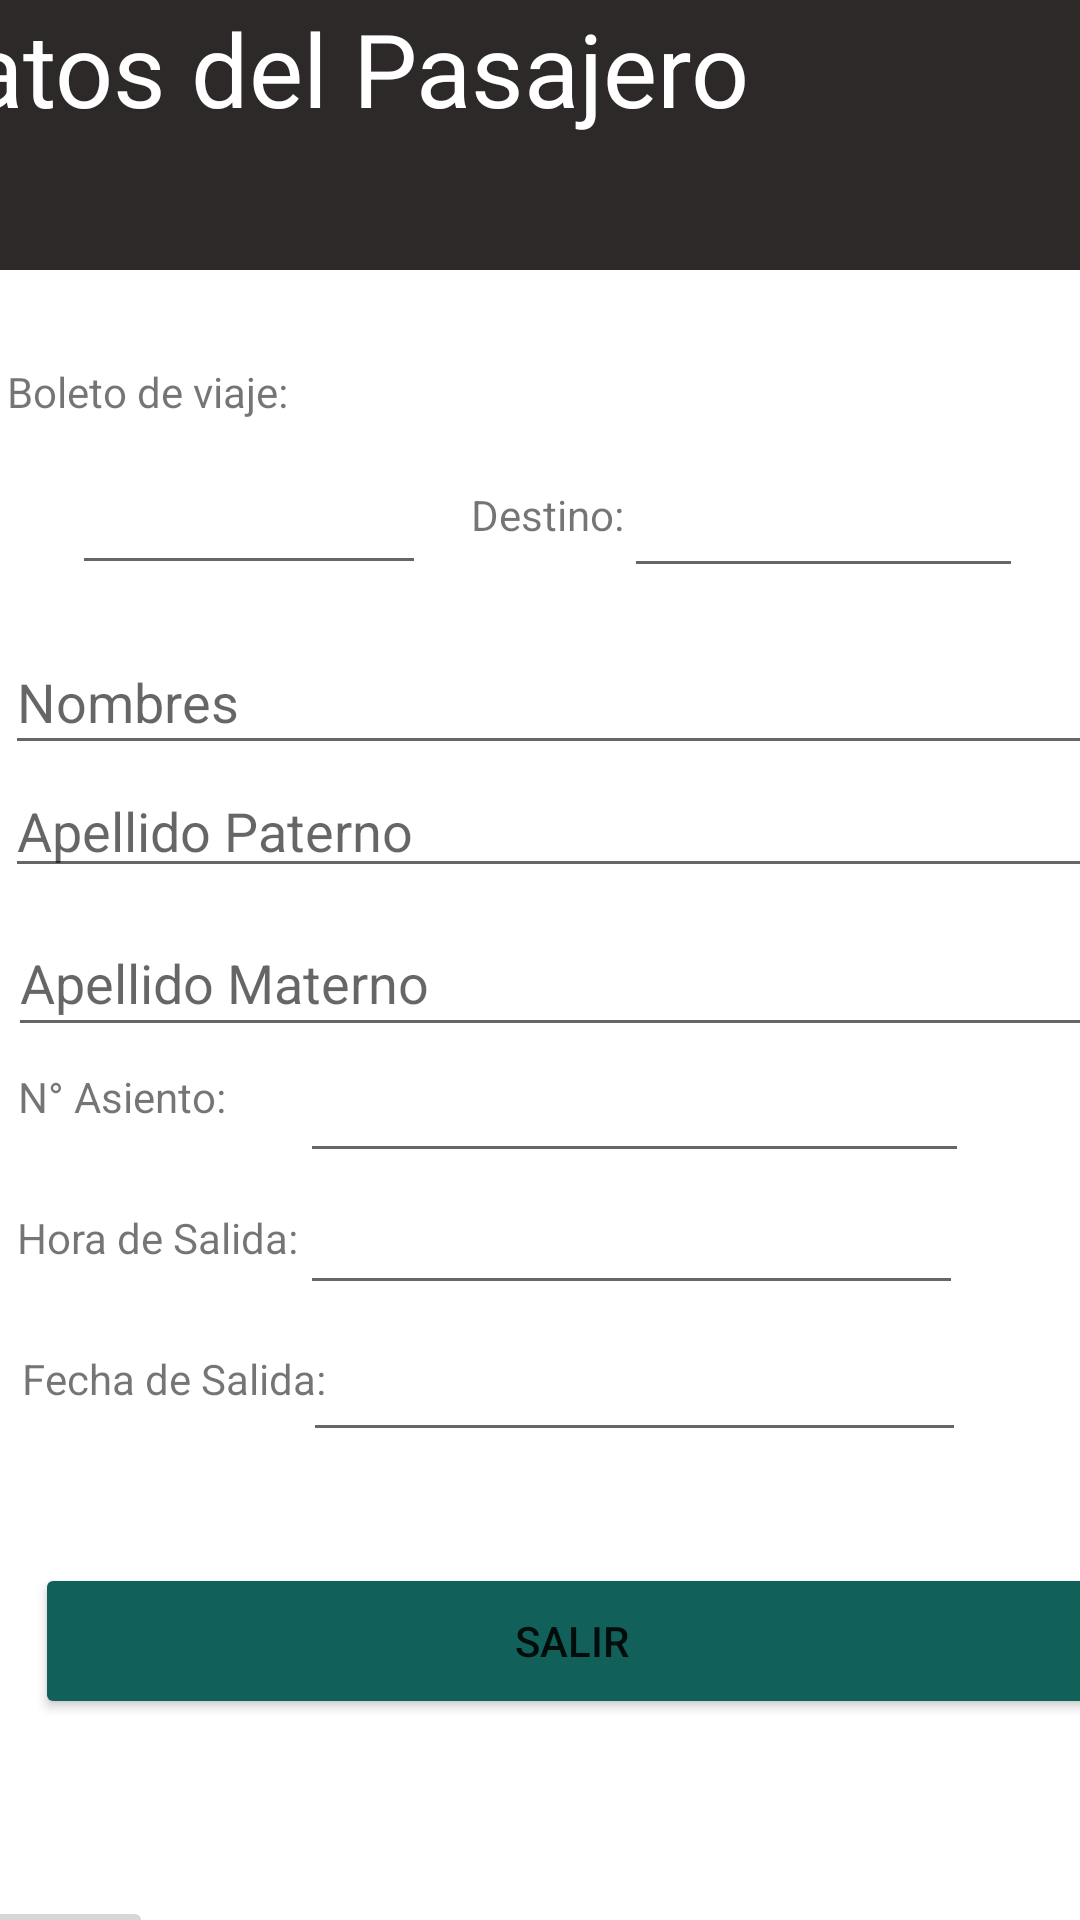

The Android layout XML behind this screen, and the referenced resources:
<!-- AndroidManifest.xml: application theme Theme.AppBusCar -->
<!-- res/layout/activity_passenger_info.xml -->
<?xml version="1.0" encoding="utf-8"?>
<androidx.constraintlayout.widget.ConstraintLayout xmlns:android="http://schemas.android.com/apk/res/android"
    xmlns:app="http://schemas.android.com/apk/res-auto"
    xmlns:tools="http://schemas.android.com/tools"
    android:layout_width="match_parent"
    android:layout_height="match_parent"
    tools:context=".PassengerInfoActivity">

    <RelativeLayout
        android:id="@+id/ctnPassengerInfo"
        android:layout_width="410dp"
        android:layout_height="90dp"
        android:layout_marginStart="1dp"
        android:layout_marginEnd="1dp"
        android:background="#2E2929"
        app:layout_constraintEnd_toEndOf="parent"
        app:layout_constraintHorizontal_bias="0.666"
        app:layout_constraintStart_toStartOf="parent"
        app:layout_constraintTop_toTopOf="parent"
        tools:visibility="visible">

        <TextView
            android:id="@+id/lblPassengerInfo"
            android:layout_width="wrap_content"
            android:layout_height="match_parent"
            android:text="@string/lblPassengerInfo"
            android:textAppearance="@style/TextAppearance.AppCompat.Display1"
            android:textColor="#FFFFFF" />
    </RelativeLayout>

    <TextView
        android:id="@+id/lblBoletoViaje"
        android:layout_width="wrap_content"
        android:layout_height="wrap_content"
        android:layout_marginStart="27dp"
        android:layout_marginTop="31dp"
        android:layout_marginEnd="289dp"
        android:text="@string/lblBoletoViaje"
        app:layout_constraintEnd_toEndOf="parent"
        app:layout_constraintStart_toStartOf="parent"
        app:layout_constraintTop_toBottomOf="@+id/ctnPassengerInfo" />

    <TextView
        android:id="@+id/lblOrigenViaje"
        android:layout_width="wrap_content"
        android:layout_height="wrap_content"
        android:layout_marginStart="30dp"
        android:layout_marginTop="23dp"
        android:text="@string/lblOrigenViaje"
        app:layout_constraintEnd_toStartOf="@+id/txtOrigenDestino"
        app:layout_constraintStart_toStartOf="parent"
        app:layout_constraintTop_toBottomOf="@+id/lblBoletoViaje" />

    <TextView
        android:id="@+id/lblDestinoViaje"
        android:layout_width="wrap_content"
        android:layout_height="wrap_content"
        android:layout_marginTop="72dp"
        android:text="@string/lblDestinoViaje"
        app:layout_constraintEnd_toStartOf="@+id/txtDestinoViaje"
        app:layout_constraintTop_toBottomOf="@+id/ctnPassengerInfo" />

    <EditText
        android:id="@+id/txtOrigenDestino"
        android:layout_width="118dp"
        android:layout_height="37dp"
        android:layout_marginTop="18dp"
        android:layout_marginEnd="15dp"
        android:ems="10"
        android:inputType="textPersonName"
        app:layout_constraintEnd_toStartOf="@+id/lblDestinoViaje"
        app:layout_constraintTop_toBottomOf="@+id/lblBoletoViaje" />

    <EditText
        android:id="@+id/txtDestinoViaje"
        android:layout_width="133dp"
        android:layout_height="38dp"
        android:layout_marginTop="68dp"
        android:layout_marginEnd="19dp"
        android:ems="10"
        android:inputType="textPersonName"
        app:layout_constraintEnd_toEndOf="parent"
        app:layout_constraintTop_toBottomOf="@+id/ctnPassengerInfo" />

    <EditText
        android:id="@+id/txtNombresInfo"
        android:layout_width="366dp"
        android:layout_height="45dp"
        android:layout_marginStart="27dp"
        android:layout_marginTop="120dp"
        android:layout_marginEnd="18dp"
        android:ems="10"
        android:hint="@string/txtNombres"
        android:inputType="textPersonName"
        app:layout_constraintEnd_toEndOf="parent"
        app:layout_constraintStart_toStartOf="parent"
        app:layout_constraintTop_toBottomOf="@+id/ctnPassengerInfo" />

    <EditText
        android:id="@+id/txtApellidoPInfo"
        android:layout_width="367dp"
        android:layout_height="41dp"
        android:layout_marginStart="27dp"
        android:layout_marginEnd="17dp"
        android:ems="10"
        android:hint="@string/txtApellidoP"
        android:inputType="textPersonName"
        app:layout_constraintEnd_toEndOf="parent"
        app:layout_constraintStart_toStartOf="parent"
        app:layout_constraintTop_toBottomOf="@+id/txtNombresInfo" />

    <EditText
        android:id="@+id/txtApellidoMInfo"
        android:layout_width="369dp"
        android:layout_height="46dp"
        android:layout_marginStart="28dp"
        android:layout_marginTop="7dp"
        android:layout_marginEnd="14dp"
        android:ems="10"
        android:hint="@string/txtApellidoM"
        android:inputType="textPersonName"
        app:layout_constraintEnd_toEndOf="parent"
        app:layout_constraintStart_toStartOf="parent"
        app:layout_constraintTop_toBottomOf="@+id/txtApellidoPInfo" />

    <TextView
        android:id="@+id/lblNasiento"
        android:layout_width="wrap_content"
        android:layout_height="wrap_content"
        android:layout_marginStart="30dp"
        android:layout_marginTop="7dp"
        android:layout_marginEnd="49dp"
        android:text="@string/lblNasiento"
        app:layout_constraintEnd_toStartOf="@+id/txtNasiento"
        app:layout_constraintStart_toStartOf="parent"
        app:layout_constraintTop_toBottomOf="@+id/txtApellidoMInfo" />

    <EditText
        android:id="@+id/txtNasiento"
        android:layout_width="223dp"
        android:layout_height="42dp"
        android:layout_marginEnd="37dp"
        android:ems="10"
        android:inputType="textPersonName"
        app:layout_constraintEnd_toEndOf="parent"
        app:layout_constraintTop_toBottomOf="@+id/txtApellidoMInfo" />

    <TextView
        android:id="@+id/lblHoraSalida"
        android:layout_width="wrap_content"
        android:layout_height="wrap_content"
        android:layout_marginStart="29dp"
        android:layout_marginTop="28dp"
        android:layout_marginEnd="24dp"
        android:text="@string/lblHoraSalida"
        app:layout_constraintEnd_toStartOf="@+id/txtHoraSalida"
        app:layout_constraintStart_toStartOf="parent"
        app:layout_constraintTop_toBottomOf="@+id/lblNasiento" />

    <EditText
        android:id="@+id/txtHoraSalida"
        android:layout_width="221dp"
        android:layout_height="44dp"
        android:layout_marginEnd="39dp"
        android:ems="10"
        android:inputType="textPersonName"
        app:layout_constraintEnd_toEndOf="parent"
        app:layout_constraintTop_toBottomOf="@+id/txtNasiento" />

    <TextView
        android:id="@+id/lblFechaSalida"
        android:layout_width="wrap_content"
        android:layout_height="wrap_content"
        android:layout_marginStart="31dp"
        android:layout_marginTop="28dp"
        android:layout_marginEnd="16dp"
        android:text="@string/lblFechaSalida"
        app:layout_constraintEnd_toStartOf="@+id/txtFechasSalida"
        app:layout_constraintStart_toStartOf="parent"
        app:layout_constraintTop_toBottomOf="@+id/lblHoraSalida" />

    <EditText
        android:id="@+id/txtFechasSalida"
        android:layout_width="221dp"
        android:layout_height="49dp"
        android:layout_marginEnd="38dp"
        android:ems="10"
        android:inputType="textPersonName"
        app:layout_constraintEnd_toEndOf="parent"
        app:layout_constraintTop_toBottomOf="@+id/txtHoraSalida" />

    <Button
        android:id="@+id/btnSalirInfo"
        android:layout_width="358dp"
        android:layout_height="52dp"
        android:layout_marginStart="37dp"
        android:layout_marginTop="37dp"
        android:layout_marginEnd="16dp"
        android:backgroundTint="#11615A"
        android:text="@string/btnSalir"
        app:layout_constraintEnd_toEndOf="parent"
        app:layout_constraintStart_toStartOf="parent"
        app:layout_constraintTop_toBottomOf="@+id/txtFechasSalida" />

    <ImageButton
        android:id="@+id/imgBtnMiCuenta"
        android:layout_width="wrap_content"
        android:layout_height="wrap_content"
        android:layout_marginTop="61dp"
        android:layout_marginEnd="33dp"
        app:layout_constraintEnd_toEndOf="parent"
        app:layout_constraintTop_toBottomOf="@+id/btnSalirInfo"
        app:srcCompat="@drawable/micuenta" />

    <ImageButton
        android:id="@+id/imgBtnViaje"
        android:layout_width="wrap_content"
        android:layout_height="wrap_content"
        android:layout_marginStart="30dp"
        android:layout_marginTop="59dp"
        android:layout_marginEnd="204dp"
        app:layout_constraintEnd_toStartOf="@+id/imgBtnMiCuenta"
        app:layout_constraintHorizontal_bias="1.0"
        app:layout_constraintStart_toStartOf="parent"
        app:layout_constraintTop_toBottomOf="@+id/btnSalirInfo"
        app:srcCompat="@drawable/viaje" />

    <TextView
        android:id="@+id/lblViajePassengerRegistry"
        android:layout_width="wrap_content"
        android:layout_height="wrap_content"
        android:layout_marginStart="29dp"
        android:layout_marginTop="7dp"
        android:layout_marginEnd="220dp"
        android:text="@string/lblViaje"
        app:layout_constraintEnd_toStartOf="@+id/lblCuentaPassengerRegistry"
        app:layout_constraintStart_toStartOf="parent"
        app:layout_constraintTop_toBottomOf="@+id/imgBtnViaje" />

    <TextView
        android:id="@+id/lblCuentaPassengerRegistry"
        android:layout_width="wrap_content"
        android:layout_height="wrap_content"
        android:layout_marginTop="4dp"
        android:layout_marginEnd="46dp"
        android:text="@string/lblMiCuenta"
        app:layout_constraintEnd_toEndOf="parent"
        app:layout_constraintTop_toBottomOf="@+id/imgBtnMiCuenta" />

</androidx.constraintlayout.widget.ConstraintLayout>
<!-- resources referenced by this layout -->
<resources>
  <!-- drawable micuenta: png bitmap (drawable, 887 bytes) -->
  <!-- drawable viaje: png bitmap (drawable, 875 bytes) -->
  <string name="btnSalir">Salir</string>
  <string name="lblBoletoViaje">Boleto de viaje: </string>
  <string name="lblDestinoViaje">Destino: </string>
  <string name="lblFechaSalida">Fecha de Salida: </string>
  <string name="lblHoraSalida">Hora de Salida: </string>
  <string name="lblMiCuenta">Mi cuenta</string>
  <string name="lblNasiento">N° Asiento: </string>
  <string name="lblOrigenViaje">Origen: </string>
  <string name="lblPassengerInfo">Datos del Pasajero</string>
  <string name="lblViaje">Reservar Viaje</string>
  <string name="txtApellidoM">Apellido Materno</string>
  <string name="txtApellidoP">Apellido Paterno</string>
  <string name="txtNombres">Nombres</string>
  <style name="Theme.AppBusCar" parent="Theme.MaterialComponents.DayNight.DarkActionBar">
          
          <item name="colorPrimary">@color/purple_500</item>
          <item name="colorPrimaryVariant">@color/purple_700</item>
          <item name="colorOnPrimary">@color/white</item>
          
          <item name="colorSecondary">@color/teal_200</item>
          <item name="colorSecondaryVariant">@color/teal_700</item>
          <item name="colorOnSecondary">@color/black</item>
          
          <item name="android:statusBarColor">?attr/colorPrimaryVariant</item>
          
      </style>
  <!-- not gathered from this repository: default colours our renderer supplied (Android Studio template values) -->
  <color name="purple_500">#FF6200EE</color>
  <color name="purple_700">#FF3700B3</color>
  <color name="teal_200">#FF03DAC5</color>
  <color name="teal_700">#FF018786</color>
  <color name="black">#FF000000</color>
  <color name="white">#FFFFFFFF</color>
</resources>
